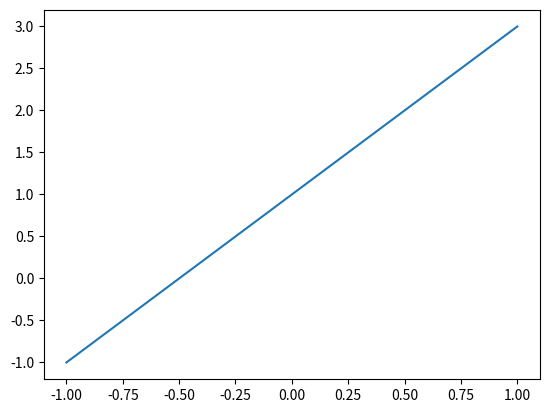
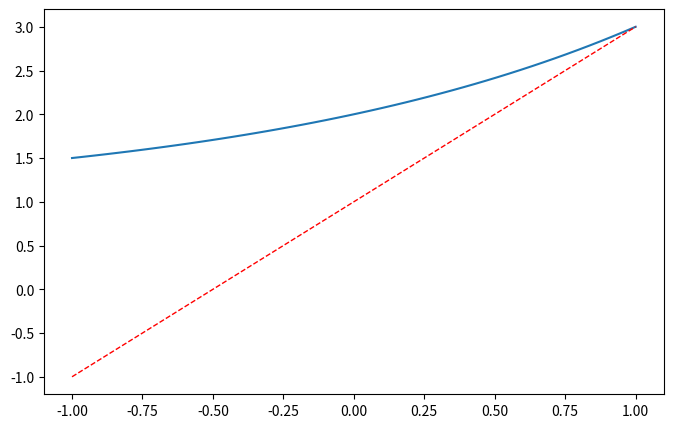

Python code for these plots, in order:
import matplotlib.pyplot as plt
import numpy as np

# x=np.linspace(-1,1,50)
# print(x)
# y=2**x +1
# plt.plot(x,y)
# plt.show()

x=np.linspace(-1,1,50)
y1=2*x +1
y2=2**x +1
plt.figure()
plt.plot(x,y1)
plt.figure(num=3,figsize=(8,5))
plt.plot(x,y2)
plt.plot(x,y1,
         color='red',
         linewidth=1.0,
         linestyle='--')
plt.show()
